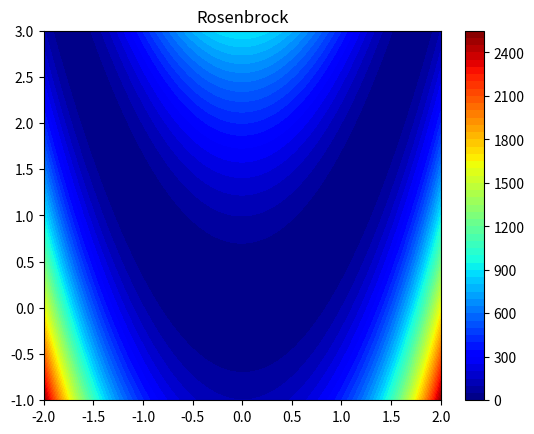
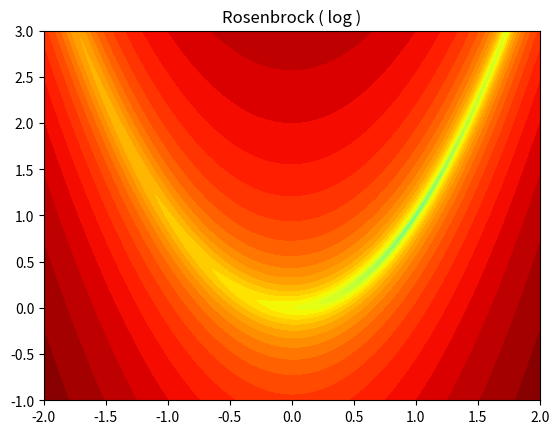

Here is the Python script that generated these plots, in order:
import numpy as np
import matplotlib . pyplot as plt
from matplotlib import cm


def rosenbrock(V):
    # V is expected to be [X, Y] where X and Y can be arrays or scalars.
    X, Y = V
    a = 1
    b = 100
    return (a - X)**2 + b*(Y - X**2)**2

x = np.linspace(-2, 2, 1000)
y = np.linspace(-1, 3, 1000)
[X, Y] = np.meshgrid (x, y)
Z = rosenbrock([X, Y]) # To be implemented
plt.figure(1)
plt.contourf(X, Y, Z, 50, cmap=cm.jet )
plt.title('Rosenbrock')
plt.colorbar()
plt.figure(2)
plt.contourf(X, Y, np.log(Z), 50, cmap=cm.jet)
plt.title('Rosenbrock ( log )')
plt.colorbar 

plt.show()

# TRAAAAAAAAAAAAAAAAAAAAAASH
"""
plt.figure(3)
plt.contourf(X, Y, np.log(Z), 50, cmap=cm.jet)
plt.title('Steepest Descent')
plt.colorbar()
ps = # List of points with steepest descent . To be implemented
px = np.array([p[0] for p in ps])
py = np.array([ p [1] for p in ps ])
plt.plot(px, py)
plt.plot(px[0], py[0], 'o', color='black') # Starting point
plt.plot(px[-1], py[-1], 'o', color='white') # End point
plt.xlim(-2, 2)
plt.ylim(-1, 3)
"""